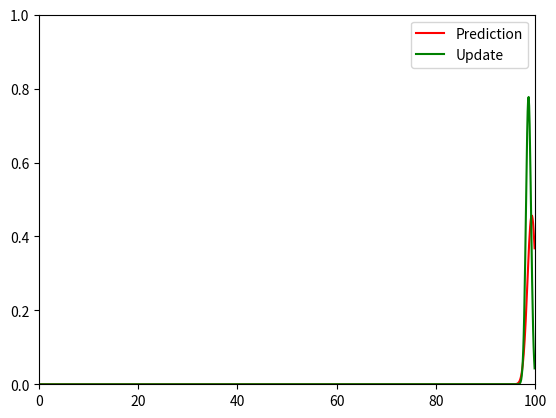

Source code (Python):
from __future__ import print_function, division
from random import gauss
from math import sqrt, exp, pi
import matplotlib.pyplot as plt

def f(mean, var, x):
    return exp(-0.5*(x-mean)**2/var)/sqrt(2*pi*var)

def update(mean1, var1, mean2, var2):
    new_mean = (var2*mean1 + var1*mean2)/(var1 + var2)
    new_var = 1/(1/var1 + 1/var2)
    return new_mean, new_var

def predict(mean1, var1, mean2, var2):
    new_mean = mean1 + mean2
    new_var = var1 + var2
    return new_mean, new_var

measurement_var = 0.4
motion_var = 0.5
measurements = [gauss(i, measurement_var) for i in range(100)]
motion = [gauss(1, motion_var) for i in range(100)]
mean = 0
var = 10000
x_pts = [i/10 for i in range(1000)]

plt.ion()
fig, ax = plt.subplots()

for meas, move in zip(measurements, motion):
    mean, var = predict(mean, var, move, motion_var)
    y1 = [f(mean, var, x) for x in x_pts]
    mean, var = update(mean, var, meas, measurement_var)
    y2 = [f(mean, var, x) for x in x_pts]
    ax.cla()
    ax.plot(x_pts, y1, 'r-')
    ax.plot(x_pts, y2, 'g-')
    ax.set_xlim(0, 100)
    ax.set_ylim(0, 1)
    ax.legend(("Prediction", "Update"))
    plt.pause(1e-3)